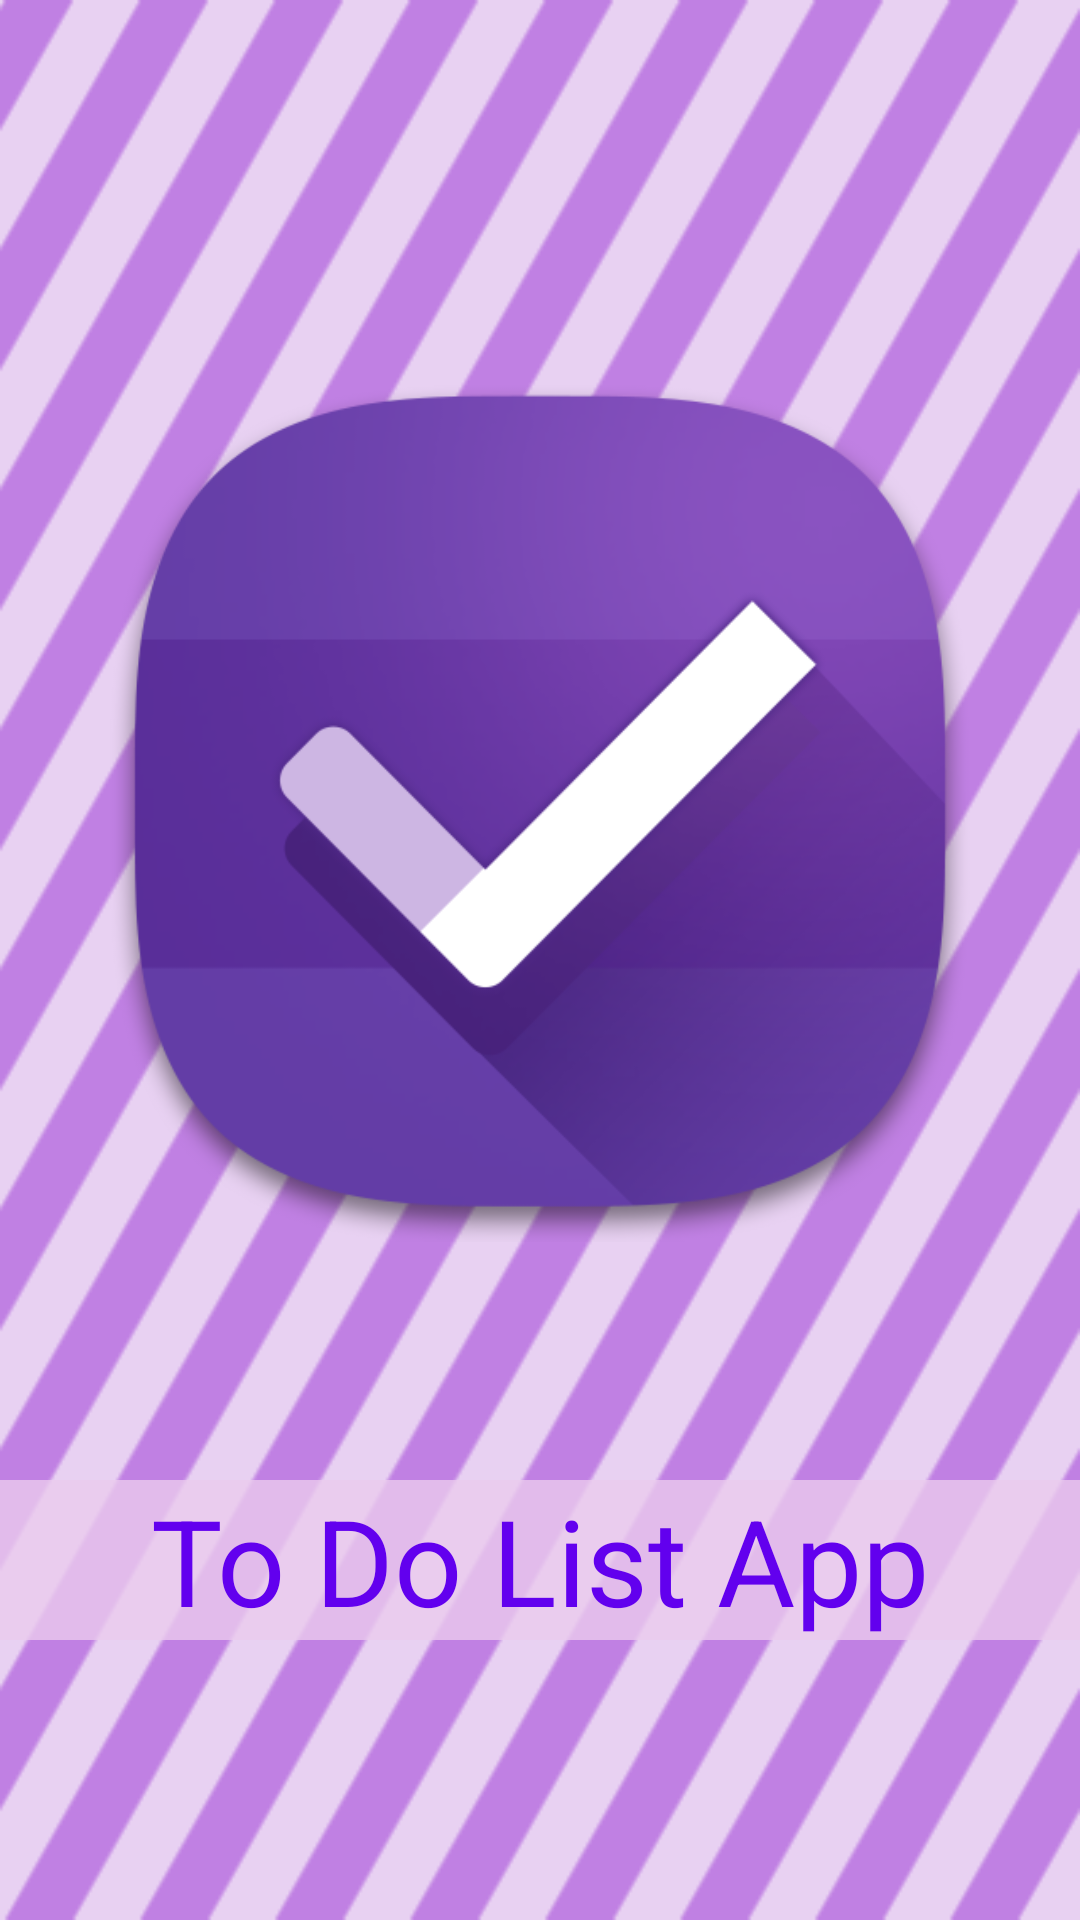

Reconstruct the res/layout file that produces this screen, plus the resources it refers to.
<!-- AndroidManifest.xml: application theme Theme.ToDoListApp -->
<!-- res/layout/activity_splash.xml -->
<?xml version="1.0" encoding="utf-8"?>
<androidx.constraintlayout.widget.ConstraintLayout xmlns:android="http://schemas.android.com/apk/res/android"
    xmlns:app="http://schemas.android.com/apk/res-auto"
    xmlns:tools="http://schemas.android.com/tools"
    android:layout_width="match_parent"
    android:layout_height="match_parent"
    tools:context=".SplashActivity"
    android:background="@mipmap/splash_background2"
    android:backgroundTintMode="src_atop"
    >


    <ImageView
        android:id="@+id/app_logo"
        android:layout_width="match_parent"
        android:layout_height="match_parent"
        app:layout_constraintTop_toTopOf="parent"
        app:layout_constraintEnd_toEndOf="parent"
        app:layout_constraintStart_toStartOf="parent"
        android:src="@mipmap/app_logo2"
        android:layout_marginBottom="100dp"
        app:layout_constraintBottom_toBottomOf="parent"
        android:scaleX=".8"
        android:scaleY=".8"
        />
    
    <TextView
        android:layout_width="match_parent"
        android:layout_height="wrap_content"
        android:text="To Do List App"
        android:gravity="center"
        app:layout_constraintTop_toTopOf="parent"
        app:layout_constraintBottom_toBottomOf="parent"
        android:textColor="@color/purple_500"
        android:background="#C9EBCBED"
        android:textSize="40sp"
        android:layout_marginTop="400dp"
        />

</androidx.constraintlayout.widget.ConstraintLayout>
<!-- resources referenced by this layout -->
<resources>
  <color name="purple_500">#FF6200EE</color>
  <!-- mipmap app_logo2: png bitmap (mipmap-mdpi, 60542 bytes) -->
  <!-- mipmap splash_background2: gif bitmap (mipmap-xxhdpi, 5098 bytes) -->
  <style name="Theme.ToDoListApp" parent="Theme.MaterialComponents.DayNight.NoActionBar">
          
          <item name="colorPrimary">#9F5587</item>
          <item name="colorPrimaryVariant">@color/purple_700</item>
          <item name="colorOnPrimary">@color/white</item>
          
          <item name="colorSecondary">#DEC1FF</item>
          <item name="colorSecondaryVariant">#C858E1</item>
          <item name="colorOnSecondary">@color/black</item>
          
          <item name="android:statusBarColor" tools:targetApi="l">?attr/colorPrimaryVariant</item>
          
      </style>
  <color name="purple_700">#8400A8</color>
  <color name="white">#FFFFFFFF</color>
  <color name="black">#FF000000</color>
</resources>
